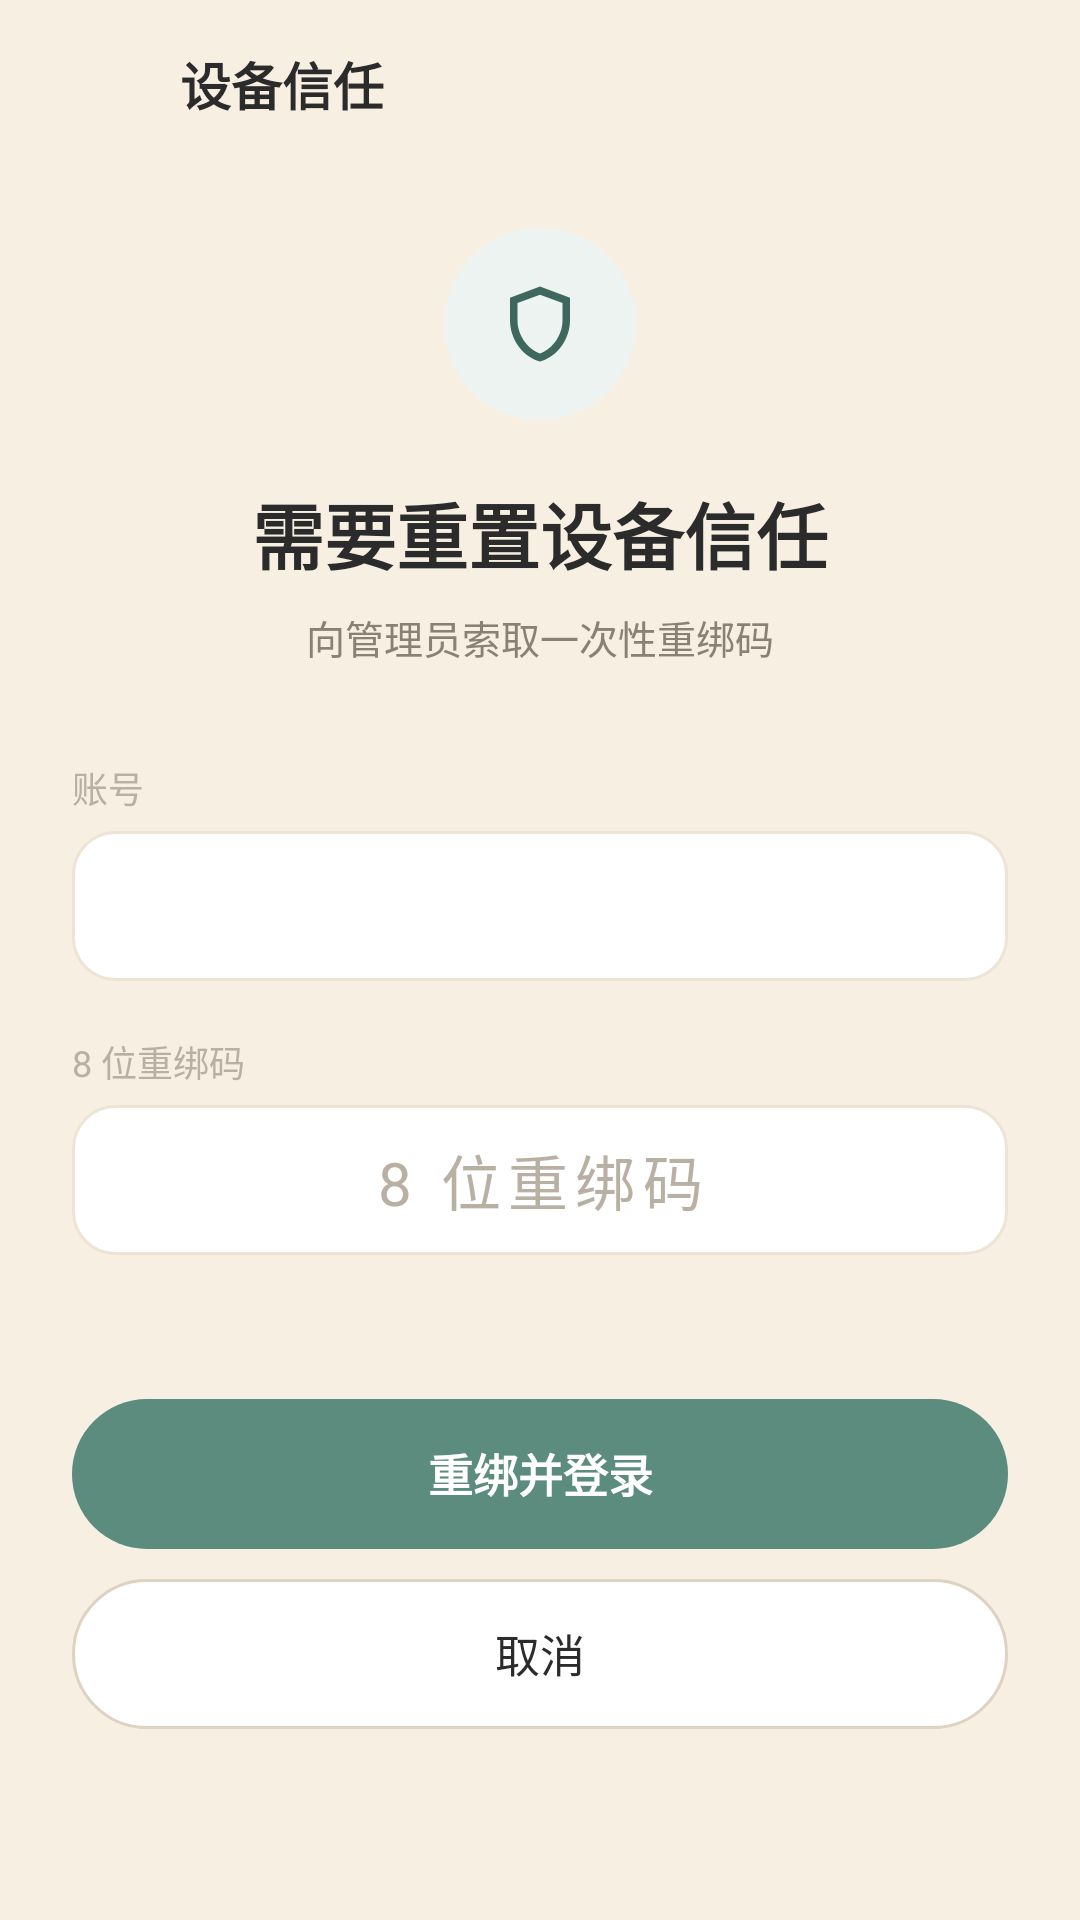

Produce the Android XML layout that renders to this screen, including the resource entries it uses.
<!-- AndroidManifest.xml: application theme AppTheme -->
<!-- res/layout/activity_device_reset.xml -->
<?xml version="1.0" encoding="utf-8"?>
<LinearLayout xmlns:android="http://schemas.android.com/apk/res/android"
    android:layout_width="match_parent"
    android:layout_height="match_parent"
    android:background="@color/bg"
    android:fitsSystemWindows="true"
    android:orientation="vertical">

    <LinearLayout
        android:layout_width="match_parent"
        android:layout_height="@dimen/top_bar_height"
        android:gravity="center_vertical"
        android:orientation="horizontal"
        android:paddingLeft="8dp"
        android:paddingRight="14dp">

        <ImageButton
            android:id="@+id/btn_back"
            android:layout_width="@dimen/touch_target"
            android:layout_height="@dimen/touch_target"
            android:background="?android:attr/selectableItemBackgroundBorderless"
            android:contentDescription="@string/reset_cancel"
            android:padding="12dp"
            android:src="@drawable/ic_arrow_back"
            android:tint="@color/ink_2" />

        <TextView
            style="@style/TideText.Title"
            android:layout_width="0dp"
            android:layout_height="wrap_content"
            android:layout_marginLeft="4dp"
            android:layout_weight="1"
            android:text="@string/reset_title" />
    </LinearLayout>

    <ScrollView
        android:layout_width="match_parent"
        android:layout_height="0dp"
        android:layout_weight="1"
        android:fillViewport="true"
        android:overScrollMode="never">

        <LinearLayout
            android:layout_width="match_parent"
            android:layout_height="wrap_content"
            android:gravity="center_horizontal"
            android:orientation="vertical"
            android:paddingLeft="24dp"
            android:paddingTop="20dp"
            android:paddingRight="24dp"
            android:paddingBottom="24dp">

            <FrameLayout
                android:layout_width="64dp"
                android:layout_height="64dp"
                android:background="@drawable/bg_icon_circle">

                <ImageView
                    android:layout_width="30dp"
                    android:layout_height="30dp"
                    android:layout_gravity="center"
                    android:contentDescription="@null"
                    android:src="@drawable/ic_shield"
                    android:tint="@color/teal_dark" />
            </FrameLayout>

            <TextView
                style="@style/TideText.Display"
                android:layout_width="wrap_content"
                android:layout_height="wrap_content"
                android:layout_marginTop="20dp"
                android:gravity="center"
                android:text="@string/reset_heading" />

            <TextView
                style="@style/TideText.Meta"
                android:layout_width="wrap_content"
                android:layout_height="wrap_content"
                android:layout_marginTop="8dp"
                android:gravity="center"
                android:text="@string/reset_subtitle" />

            <LinearLayout
                android:layout_width="match_parent"
                android:layout_height="wrap_content"
                android:layout_marginTop="32dp"
                android:orientation="vertical">

                <TextView
                    style="@style/TideText.Label"
                    android:layout_width="wrap_content"
                    android:layout_height="wrap_content"
                    android:text="@string/reset_account_label" />

                <TextView
                    android:id="@+id/text_account"
                    style="@style/TideText.Body"
                    android:layout_width="match_parent"
                    android:layout_height="@dimen/input_height"
                    android:layout_marginTop="6dp"
                    android:background="@drawable/bg_input"
                    android:gravity="center_vertical"
                    android:paddingLeft="14dp"
                    android:paddingRight="14dp"
                    android:textColor="@color/ink_2" />

                <TextView
                    style="@style/TideText.Label"
                    android:layout_width="wrap_content"
                    android:layout_height="wrap_content"
                    android:layout_marginTop="18dp"
                    android:text="@string/reset_code_label" />

                <EditText
                    android:id="@+id/input_reset_code"
                    style="@style/TideInput"
                    android:layout_width="match_parent"
                    android:layout_height="@dimen/input_height"
                    android:layout_marginTop="6dp"
                    android:gravity="center"
                    android:hint="@string/reset_code_label"
                    android:inputType="number"
                    android:digits="0123456789"
                    android:letterSpacing="0.12"
                    android:maxLength="8"
                    android:maxLines="1"
                    android:singleLine="true"
                    android:textSize="20sp" />

                <TextView
                    android:id="@+id/text_reset_error"
                    style="@style/TideText.Error"
                    android:layout_width="match_parent"
                    android:layout_height="wrap_content"
                    android:layout_marginTop="10dp"
                    android:gravity="center"
                    android:minHeight="20dp" />

                <TextView
                    android:id="@+id/btn_reset_submit"
                    style="@style/TideButton.Primary"
                    android:layout_width="match_parent"
                    android:layout_height="@dimen/button_height"
                    android:layout_marginTop="18dp"
                    android:text="@string/reset_action" />

                <TextView
                    android:id="@+id/btn_reset_cancel"
                    style="@style/TideButton.Secondary"
                    android:layout_width="match_parent"
                    android:layout_height="@dimen/button_height"
                    android:layout_marginTop="10dp"
                    android:text="@string/reset_cancel" />
            </LinearLayout>
        </LinearLayout>
    </ScrollView>
</LinearLayout>
<!-- resources referenced by this layout -->
<resources>
  <color name="bg">#F6EFE2</color>
  <color name="ink_2">#8A8074</color>
  <color name="teal_dark">#3E685D</color>
  <dimen name="button_height">50dp</dimen>
  <dimen name="input_height">50dp</dimen>
  <dimen name="top_bar_height">56dp</dimen>
  <dimen name="touch_target">48dp</dimen>
  <!-- drawable bg_icon_circle (drawable) -->
  <?xml version="1.0" encoding="utf-8"?>
  <shape xmlns:android="http://schemas.android.com/apk/res/android"
      android:shape="oval">
      <solid android:color="@color/teal_tint" />
  </shape>
  <string name="reset_account_label">账号</string>
  <string name="reset_action">重绑并登录</string>
  <string name="reset_cancel">取消</string>
  <string name="reset_code_label">8 位重绑码</string>
  <string name="reset_heading">需要重置设备信任</string>
  <string name="reset_subtitle">向管理员索取一次性重绑码</string>
  <string name="reset_title">设备信任</string>
  <style name="TideButton.Secondary" parent="@style/TideButton.Primary">
          <item name="android:textColor">@color/ink</item>
          <item name="android:textStyle">normal</item>
          <item name="android:background">@drawable/bg_secondary</item>
      </style>
  <style name="TideText.Body" parent="@style/TideText">
          <item name="android:textSize">@dimen/text_body</item>
          <item name="android:textColor">@color/ink</item>
      </style>
  <style name="TideText.Display" parent="@style/TideText">
          <item name="android:textSize">@dimen/text_display</item>
          <item name="android:textColor">@color/ink</item>
          <item name="android:textStyle">bold</item>
      </style>
  <style name="TideText.Error" parent="@style/TideText">
          <item name="android:textSize">13sp</item>
          <item name="android:textColor">@color/badge</item>
      </style>
  <style name="TideText.Label" parent="@style/TideText">
          <item name="android:textSize">12sp</item>
          <item name="android:textColor">@color/ink_3</item>
      </style>
  <style name="TideText.Meta" parent="@style/TideText">
          <item name="android:textSize">@dimen/text_meta</item>
          <item name="android:textColor">@color/ink_2</item>
      </style>
  <style name="TideText.Title" parent="@style/TideText">
          <item name="android:textSize">@dimen/text_title</item>
          <item name="android:textColor">@color/ink</item>
          <item name="android:textStyle">bold</item>
      </style>
  <color name="teal_tint">#EDF3F0</color>
  <color name="paper">#FFFFFF</color>
  <color name="teal">#5B8C7E</color>
  <color name="line">#EDE4D5</color>
  <style name="TideText">
          <item name="android:fontFamily">sans-serif</item>
          <item name="android:includeFontPadding">false</item>
      </style>
  <dimen name="text_body">15sp</dimen>
  <!-- drawable bg_primary (drawable) -->
  <?xml version="1.0" encoding="utf-8"?>
  <ripple xmlns:android="http://schemas.android.com/apk/res/android"
      android:color="@color/ripple">
      <item>
          <shape android:shape="rectangle">
              <solid android:color="@color/teal" />
              <corners android:radius="999dp" />
          </shape>
      </item>
  </ripple>
  <color name="ink">#2B2B2B</color>
  <!-- drawable bg_secondary (drawable) -->
  <?xml version="1.0" encoding="utf-8"?>
  <ripple xmlns:android="http://schemas.android.com/apk/res/android"
      android:color="@color/ripple">
      <item>
          <shape android:shape="rectangle">
              <solid android:color="@color/paper" />
              <corners android:radius="999dp" />
              <stroke android:width="1dp" android:color="@color/stroke" />
          </shape>
      </item>
  </ripple>
  <color name="ink_3">#B9B0A4</color>
  <dimen name="text_display">24sp</dimen>
  <color name="badge">#C4705C</color>
  <dimen name="text_meta">13sp</dimen>
  <dimen name="text_title">17sp</dimen>
  <color name="ripple">#1F5B8C7E</color>
  <color name="stroke">#DED3C2</color>
</resources>
